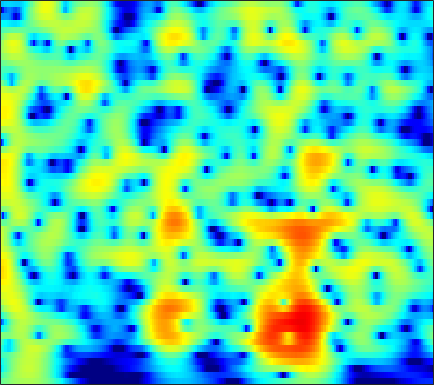

The data file committed next to this chart (first rows):
-1.2383, -0.90791, -0.48109, -0.074701, 0.21279, 0.56871, 0.88899, 1.1029, 1.349, 1.5483, 1.6967, 1.7724, 1.823, 1.8124, 1.7624, 1.6383, 1.446, 1.2557, 0.93887, 0.54846, 0.083163, -0.31586, -0.91549, -1.5929
-3.393, -2.63, -1.69, -0.8399, -0.2622, 0.4277, 1.025, 1.413, 1.849, 2.19, 2.438, 2.56, 2.639, 2.618, 2.537, 2.338, 2.035, 1.735, 1.239, 0.6262, -0.1069, -0.74, -1.701, -2.805
-6.5, -5.127, -3.533, -2.168, -1.275, -0.2404, 0.6316, 1.188, 1.806, 2.289, 2.643, 2.825, 2.961, 2.975, 2.906, 2.708, 2.389, 2.07, 1.536, 0.8778, 0.09411, -0.5772, -1.584, -2.721
-5.388, -4.36, -3.107, -1.984, -1.224, -0.3146, 0.4816, 1.006, 1.609, 2.1, 2.477, 2.682, 2.851, 2.896, 2.849, 2.676, 2.377, 2.07, 1.551, 0.9085, 0.1449, -0.5054, -1.471, -2.541
-2.997, -2.698, -2.26, -1.761, -1.343, -0.7323, -0.08146, 0.4114, 1.051, 1.634, 2.133, 2.439, 2.741, 2.912, 2.951, 2.879, 2.661, 2.402, 1.926, 1.299, 0.5167, -0.1768, -1.249, -2.498
-3.449, -4.555, -6.033, -6.928, -6.711, -5.281, -3.345, -1.963, -0.3821, 0.8722, 1.825, 2.374, 2.902, 3.231, 3.363, 3.404, 3.302, 3.135, 2.795, 2.328, 1.722, 1.168, 0.28, -0.8075
-1.875, -3.25, -5.241, -6.782, -6.837, -5.291, -3.134, -1.665, -0.08059, 1.065, 1.814, 2.147, 2.329, 2.256, 2.08, 1.738, 1.38, 1.154, 0.9635, 0.9035, 0.9195, 0.9378, 0.8969, 0.7263
0.3612, 0.06592, -0.1554, -0.08001, 0.1688, 0.6648, 1.18, 1.508, 1.826, 1.98, 1.933, 1.704, 1.064, -0.08618, -1.381, -3.874, -7.599, -11.14, -11.78, -7.4, -4.066, -2.338, -0.725, 0.3274
-5.604, -4.809, -3.368, -1.903, -0.9222, 0.2047, 1.098, 1.611, 2.064, 2.268, 2.209, 1.988, 1.454, 0.6448, -0.1439, -1.388, -2.623, -3.284, -3.462, -2.859, -1.895, -1.154, -0.3201, 0.3433
-13.16, -10.35, -6.491, -3.534, -1.944, -0.4291, 0.6553, 1.321, 2.021, 2.442, 2.562, 2.476, 2.217, 1.871, 1.578, 1.137, 0.6815, 0.3744, 0.05449, -0.1397, -0.2454, -0.2918, -0.3496, -0.4281
-4.077, -3.091, -1.667, -0.3203, 0.5782, 1.569, 2.325, 2.735, 3.092, 3.217, 3.116, 2.913, 2.486, 1.921, 1.46, 0.8105, 0.1627, -0.2988, -0.8435, -1.331, -1.754, -2.03, -2.462, -2.957
-0.5705, 0.6106, 1.931, 2.819, 3.285, 3.834, 4.26, 4.401, 4.264, 3.841, 3.241, 2.66, 1.622, 0.2372, -0.9778, -2.68, -4.284, -5.234, -5.936, -6.082, -6.033, -6.066, -6.316, -7.027
2.073, 2.843, 3.624, 4.198, 4.515, 4.731, 4.704, 4.524, 4.08, 3.385, 2.375, 1.396, -0.2366, -2.366, -4.42, -8.135, -13.96, -21.61, -19.25, -13.05, -10.18, -9.122, -8.618, -8.77
3.323, 3.739, 4.057, 4.303, 4.426, 4.359, 3.992, 3.62, 3.048, 2.278, 1.21, 0.2857, -0.9976, -2.386, -3.556, -5.133, -6.439, -7.116, -7.63, -7.709, -7.48, -7.296, -7.149, -7.21
4.357, 4.509, 4.618, 4.546, 4.351, 3.947, 3.413, 2.903, 2.056, 1.073, 0.02269, -0.814, -1.988, -3.107, -3.853, -4.687, -5.317, -5.656, -5.883, -5.95, -5.971, -5.907, -5.825, -5.829
5.696, 5.65, 5.492, 5.087, 4.629, 3.925, 3.108, 2.32, 1.059, -0.3068, -1.765, -3.011, -4.83, -6.536, -7.583, -8.449, -8.584, -8.24, -7.49, -6.66, -5.968, -5.601, -5.274, -5.08
6.727, 6.538, 6.042, 5.393, 4.813, 3.79, 2.486, 1.425, -0.1017, -1.939, -4.063, -5.763, -8.48, -12.48, -17.28, -40.8, -18.48, -13.46, -9.7, -7.425, -5.876, -5.098, -4.514, -4.297
6.97, 6.708, 6.064, 5.281, 4.528, 3.083, 1.341, -0.0307, -2.15, -4.627, -6.733, -7.773, -8.809, -9.546, -9.627, -9.231, -8.346, -7.312, -5.791, -4.539, -3.594, -3.064, -2.711, -2.776
6.458, 6.28, 5.833, 4.897, 3.946, 2.503, 0.5037, -1.519, -4.764, -9.454, -19.72, -27.64, -14.01, -9.188, -7.098, -5.239, -3.746, -2.846, -1.908, -1.131, -0.642, -0.4988, -0.4984, -0.8441
4.966, 4.853, 4.445, 3.574, 2.819, 1.728, 0.2189, -0.9935, -2.49, -4.133, -5.249, -5.382, -5.17, -4.206, -3.335, -2.299, -1.315, -0.6683, -0.02271, 0.433, 0.7157, 0.7489, 0.5597, 0.1702
3.757, 3.39, 2.619, 1.853, 1.066, -0.1744, -1.157, -1.853, -2.752, -3.059, -3.121, -3.092, -2.599, -1.99, -1.546, -0.8325, -0.1788, 0.228, 0.7254, 1.058, 1.242, 1.297, 1.173, 0.8807
3.447, 2.708, 1.53, 0.1801, -1.224, -3.362, -5.421, -6.992, -8.004, -7.051, -5.534, -4.509, -3.073, -1.945, -1.259, -0.4189, 0.26, 0.6677, 1.161, 1.556, 1.787, 1.909, 1.978, 1.839
3.405, 2.676, 1.373, -0.4462, -1.845, -4.632, -8.636, -12.09, -15.44, -10.27, -6.979, -4.96, -3.187, -2.08, -1.373, -0.7104, -0.2129, 0.1779, 0.6124, 1.054, 1.502, 1.768, 2.073, 2.249
2.962, 2.298, 1.382, 0.5744, -0.05615, -0.9524, -1.66, -2.16, -2.444, -2.321, -2.026, -1.756, -1.603, -1.654, -1.852, -2.29, -2.656, -2.728, -2.374, -1.585, -0.5347, 0.2222, 1.028, 1.696
-0.3483, -1.339, -1.192, -0.3117, 0.1636, 1.088, 1.53, 1.705, 1.986, 1.797, 1.67, 1.26, 0.4023, -0.8033, -2.288, -5.096, -9.897, -16.14, -13.36, -6.83, -3.365, -1.57, 0.07336, 1.093
-9.268, -15.17, -8.124, -2.914, -0.7184, 1.301, 2.446, 3.027, 3.429, 3.457, 3.202, 2.777, 1.988, 0.808, -0.2584, -1.921, -3.65, -4.528, -4.649, -3.777, -2.579, -1.829, -0.9704, -0.4204
0.1598, -0.1946, 0.254, 0.8074, 1.501, 2.259, 2.806, 3.122, 3.172, 3.174, 2.797, 2.509, 1.895, 1.168, 0.5793, -0.2989, -1.055, -1.627, -2.21, -2.744, -3.245, -3.643, -4.321, -4.857
2.581, 2.74, 2.896, 3.089, 3.206, 3.264, 3.271, 3.139, 2.914, 2.499, 2.037, 1.594, 0.9714, 0.3392, -0.1821, -0.8322, -1.529, -2.053, -2.861, -3.801, -5.064, -6.253, -8.509, -11.89
3.549, 3.915, 4.066, 4.189, 4.092, 3.836, 3.432, 2.963, 2.327, 1.403, 0.5401, -0.2475, -1.115, -1.894, -2.338, -2.739, -3.113, -3.341, -3.804, -4.345, -5.184, -5.95, -7.275, -8.789
4.31, 4.685, 4.924, 4.889, 4.672, 4.186, 3.374, 2.608, 1.259, -0.3844, -2.429, -4.104, -6.348, -7.848, -7.936, -7.205, -6.16, -5.526, -4.935, -4.652, -4.565, -4.661, -4.792, -5.029
5.088, 5.334, 5.518, 5.298, 5.014, 4.295, 3.298, 2.283, 0.5694, -1.638, -4.549, -7.408, -13.06, -20.7, -16.79, -11.58, -8.535, -7.19, -5.957, -5.285, -4.898, -4.768, -4.683, -4.61
5.649, 5.79, 5.719, 5.439, 5.021, 4.253, 3.189, 2.233, 0.7224, -0.9992, -2.917, -4.314, -5.98, -7.089, -7.441, -7.369, -7.016, -6.697, -6.425, -6.299, -6.429, -6.562, -6.896, -7.108
6.074, 6.136, 5.919, 5.595, 5.1, 4.342, 3.233, 2.337, 0.8108, -0.7518, -2.557, -3.689, -5.134, -5.977, -6.413, -6.549, -6.638, -6.675, -6.998, -7.556, -8.597, -9.568, -11.24, -12.7
6.187, 6.219, 6.113, 5.782, 5.415, 4.661, 3.631, 2.594, 0.8928, -1.369, -4.175, -6.818, -10.38, -11.65, -10.39, -8.311, -6.945, -6.438, -6.392, -7.133, -8.67, -10.61, -14.65, -22.64
4.786, 4.895, 5.109, 5.067, 5.018, 4.598, 3.968, 3.151, 1.826, -0.1429, -2.712, -5.13, -8.615, -9.508, -8.162, -5.942, -4.439, -3.82, -3.494, -3.768, -4.465, -5.292, -6.437, -7.554
-0.2167, 0.2165, 0.9996, 1.945, 2.441, 2.967, 3.062, 2.998, 2.516, 1.847, 0.9893, 0.3229, -0.4097, -0.8901, -0.961, -0.9244, -0.7738, -0.6963, -0.7076, -0.8271, -1.107, -1.366, -1.757, -2.163
-15.56, -11.31, -5.685, -2.24, -0.6097, 0.919, 1.778, 2.169, 2.332, 2.259, 2.034, 1.776, 1.46, 1.137, 0.9437, 0.7267, 0.5534, 0.45, 0.3051, 0.1656, 0.002018, -0.1137, -0.316, -0.4894
-5.059, -4.429, -2.888, -1.088, -0.01159, 1.049, 1.764, 2.001, 2.176, 2.074, 1.811, 1.572, 1.159, 0.7834, 0.4755, 0.1551, -0.1129, -0.2712, -0.4127, -0.5285, -0.5821, -0.6156, -0.6266, -0.6273
1.678, 1.755, 1.969, 2.252, 2.464, 2.612, 2.607, 2.468, 2.107, 1.568, 0.8617, 0.2773, -0.5546, -1.354, -1.865, -2.424, -2.786, -2.953, -3.041, -3.013, -2.89, -2.753, -2.481, -2.194
4.655, 4.62, 4.584, 4.415, 4.251, 3.877, 3.302, 2.774, 1.775, 0.5462, -0.951, -2.296, -4.169, -6.115, -7.238, -8.205, -8.393, -8.269, -8.043, -7.744, -7.429, -7.084, -6.431, -5.623
5.739, 5.728, 5.652, 5.386, 5.064, 4.476, 3.604, 2.8, 1.409, -0.4066, -2.694, -4.916, -8.802, -14.54, -22.13, -23.72, -17.12, -15.09, -14.13, -14.33, -15.26, -15.52, -14.53, -11.85
5.604, 5.745, 5.69, 5.496, 5.194, 4.589, 3.784, 2.946, 1.622, -0.02368, -2.132, -3.929, -6.685, -9.71, -11.62, -13.29, -13.97, -14.27, -15.06, -16.91, -20.24, -23.32, -21.29, -15.79
4.94, 5.162, 5.236, 5.12, 4.928, 4.482, 3.865, 3.281, 2.29, 1.096, -0.3261, -1.551, -3.289, -5.103, -6.525, -8.283, -9.92, -11.04, -12.29, -13.13, -13.37, -13.13, -12.31, -10.92
4.209, 4.369, 4.513, 4.418, 4.278, 4.064, 3.712, 3.433, 2.95, 2.253, 1.401, 0.6317, -0.6984, -2.275, -3.661, -5.928, -8.639, -10.96, -14.11, -14.71, -12.65, -10.91, -8.826, -7.32
2.962, 2.921, 2.617, 2.202, 1.891, 1.724, 1.897, 2.126, 2.492, 2.707, 2.626, 2.352, 1.69, 0.5925, -0.5164, -2.445, -5.08, -7.627, -11.46, -12.07, -8.874, -6.592, -4.379, -2.888
-0.2911, -0.8028, -2.421, -4.995, -7.452, -9.446, -6.209, -3.66, -1.105, 0.5816, 1.536, 1.875, 2, 1.747, 1.333, 0.6117, -0.2311, -0.8553, -1.457, -1.613, -1.304, -0.9026, -0.2296, 0.433
-2.688, -3.275, -4.525, -6.48, -8.251, -9.113, -7.089, -5.006, -2.739, -1.074, 0.07675, 0.6462, 1.072, 1.246, 1.248, 1.098, 0.8857, 0.732, 0.5786, 0.5093, 0.5459, 0.6412, 0.8344, 1.051
-2.521, -2.531, -2.584, -2.696, -2.752, -2.603, -2.134, -1.613, -0.9086, -0.252, 0.3002, 0.6151, 0.8686, 0.9804, 1.001, 0.9486, 0.8444, 0.7607, 0.6549, 0.5747, 0.532, 0.5428, 0.5618, 0.5892
-1.337, -0.9523, -0.5145, -0.1566, 0.06556, 0.3164, 0.5676, 0.7622, 0.9628, 1.088, 1.136, 1.13, 1.037, 0.8635, 0.7205, 0.5033, 0.2684, 0.1048, -0.1037, -0.2678, -0.3825, -0.4257, -0.4698, -0.489
0.0991, 0.736, 1.34, 1.826, 2.17, 2.447, 2.555, 2.538, 2.451, 2.209, 1.8, 1.413, 0.8581, 0.2591, -0.2145, -0.7673, -1.236, -1.567, -1.954, -2.273, -2.491, -2.591, -2.532, -2.32
1.099, 1.868, 2.73, 3.378, 3.71, 3.998, 4.049, 3.912, 3.502, 2.84, 1.905, 1.005, -0.4157, -1.926, -2.977, -4.053, -4.633, -4.907, -5.354, -6.157, -7.19, -7.72, -7.267, -5.76
0.473, 1.632, 2.92, 3.8, 4.171, 4.476, 4.516, 4.366, 3.799, 2.838, 1.419, -0.01681, -2.751, -6.937, -11.65, -16.45, -11.54, -9.084, -7.973, -8.811, -12.17, -17.83, -16.23, -8.546
-1.272, -0.08905, 1.111, 1.946, 2.403, 2.688, 2.722, 2.597, 2.245, 1.587, 0.5677, -0.4974, -2.274, -4.426, -6.014, -7.119, -6.535, -5.666, -4.772, -4.344, -4.185, -3.923, -3.177, -1.94
-2.688, -2.316, -1.916, -1.605, -1.371, -1.231, -1.191, -1.222, -1.191, -1.17, -1.229, -1.348, -1.562, -1.779, -1.844, -1.81, -1.6, -1.37, -0.9421, -0.5131, -0.08189, 0.2549, 0.6995, 1.179
-5.239, -5.341, -5.548, -5.849, -6.251, -6.625, -6.82, -6.698, -6.195, -5.237, -4.087, -3.213, -2.215, -1.371, -0.8237, -0.1489, 0.4607, 0.8779, 1.368, 1.794, 2.142, 2.33, 2.531, 2.639
-10.05, -10.14, -9.959, -10.21, -11.04, -13.14, -16.85, -19.25, -15.66, -10.71, -7.185, -5.171, -3.065, -1.405, -0.3991, 0.7517, 1.707, 2.316, 2.949, 3.412, 3.698, 3.797, 3.773, 3.546
-22.29, -16.12, -12.5, -11.21, -10.96, -11.8, -13.15, -13.65, -12.24, -9.554, -6.954, -5.239, -3.198, -1.413, -0.2146, 1.173, 2.337, 3.062, 3.846, 4.386, 4.676, 4.734, 4.539, 4.031
-7.893, -7.883, -7.51, -7.248, -7.228, -7.379, -7.643, -7.749, -7.729, -7.444, -6.749, -5.961, -4.503, -2.777, -1.431, 0.231, 1.677, 2.581, 3.553, 4.241, 4.638, 4.731, 4.577, 4.083
